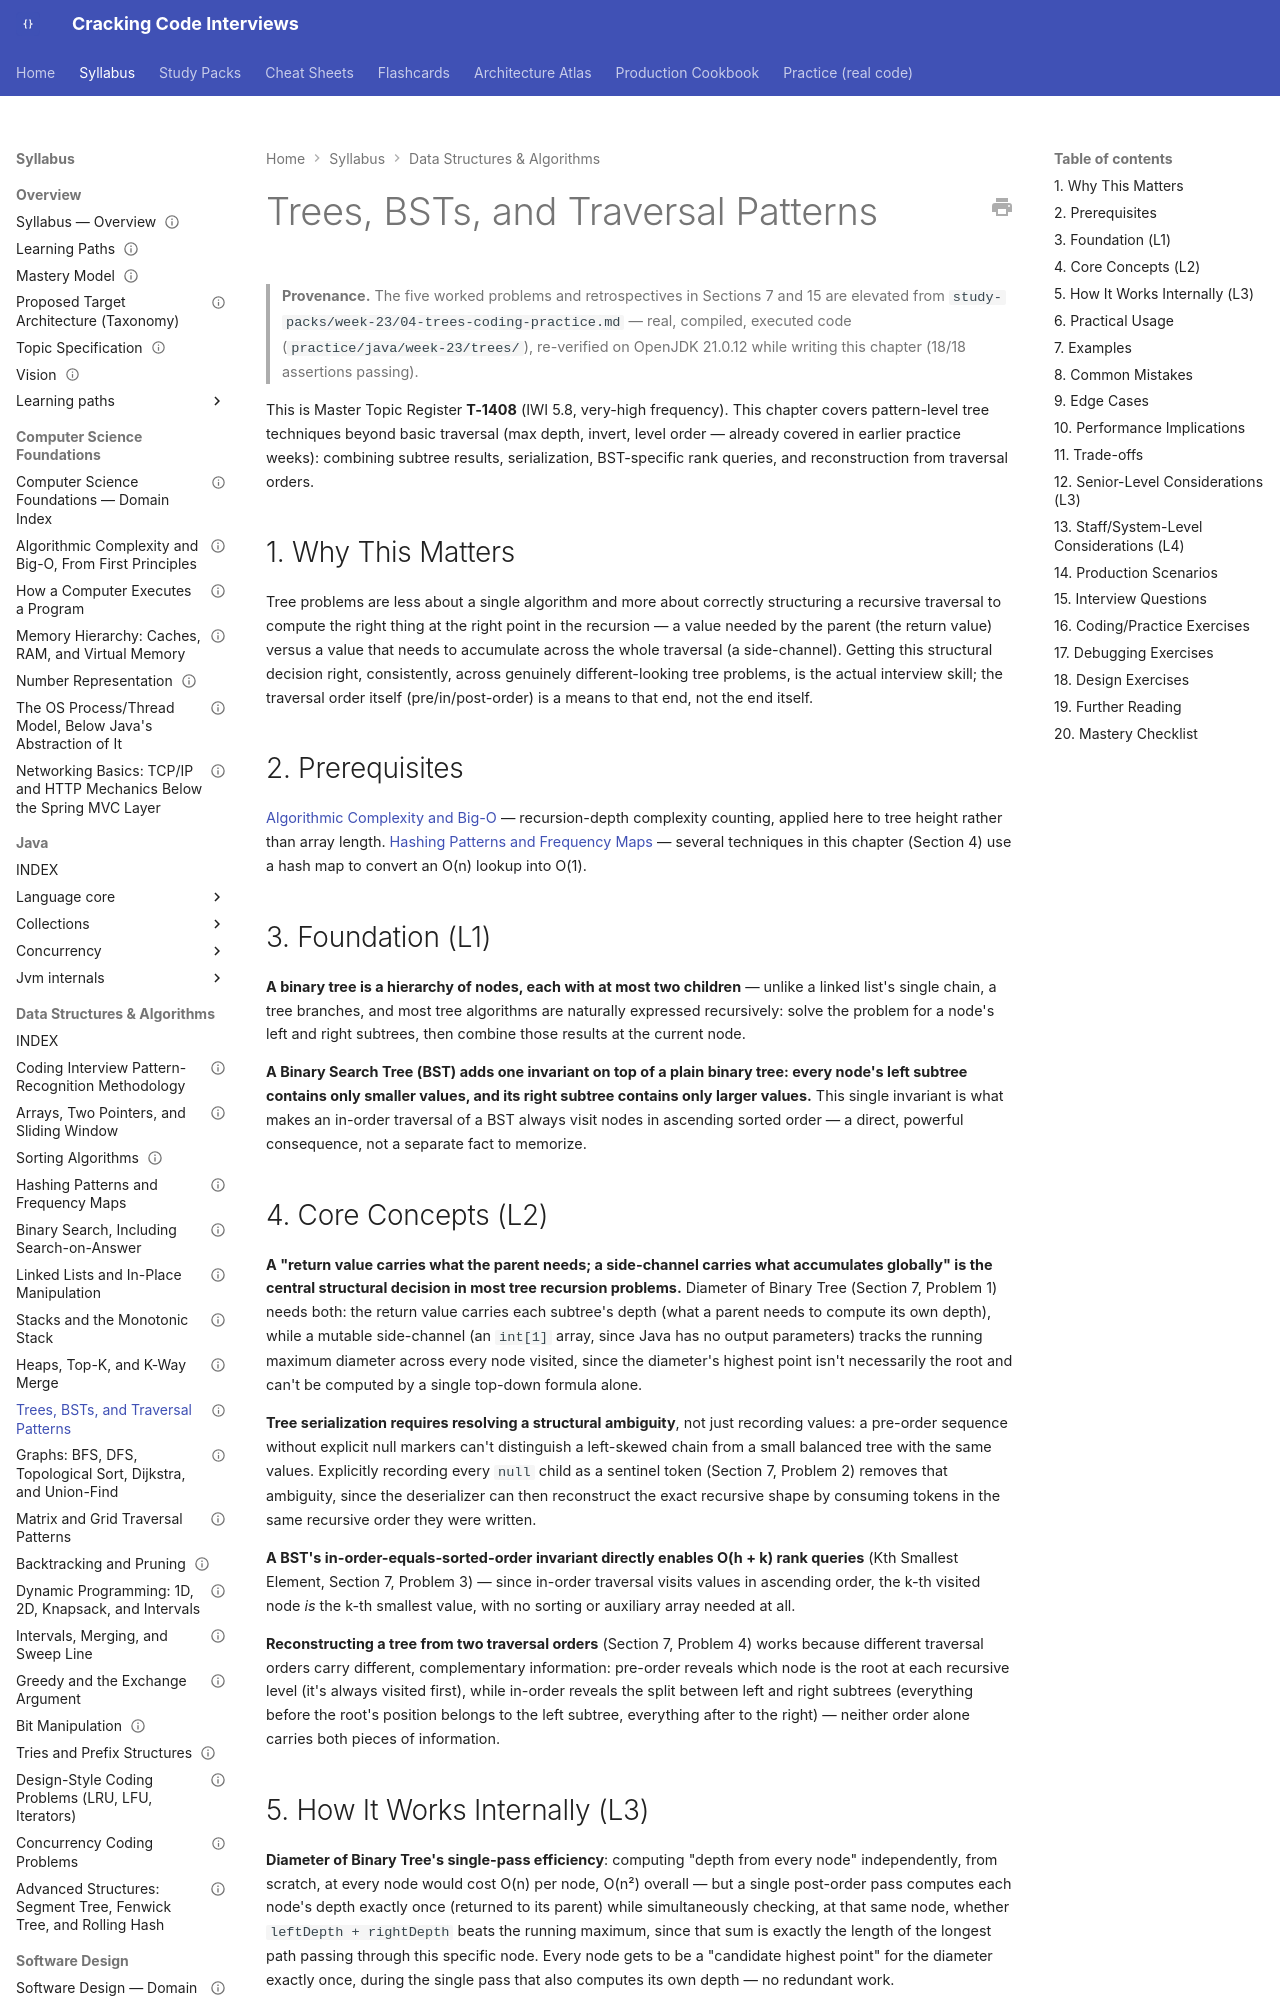

repository: JuanMelendres/cracking-code-interviews · page: syllabus/03-data-structures-algorithms/trees-bst-and-traversal-patterns/index.html · generator: mkdocs

---
title: "Trees, BSTs, and Traversal Patterns"
slug: trees-bst-and-traversal-patterns
document_type: syllabus-topic
domain: 03-data-structures-algorithms
topic_id: T-2107
status: canonical
version: 1.0
last_updated: 2026-09-09
mastery_levels_covered: [L1, L2, L3, L4]
prerequisites:
  - ../01-computer-science-foundations/algorithmic-complexity-and-big-o-from-first-principles.md
  - hashing-patterns-and-frequency-maps.md
related:
  - hashing-patterns-and-frequency-maps.md
practice: ../../practice/java/week-23/trees/
production_scenarios: []
interview_paths: [interview-emergency-sprint, senior-to-staff]
official_references: []
source_history:
  - study-packs/week-23/04-trees-coding-practice.md
---

# Trees, BSTs, and Traversal Patterns

> **Provenance.** The five worked problems and retrospectives in Sections 7 and 15 are elevated from `study-packs/week-23/04-trees-coding-practice.md` — real, compiled, executed code (`practice/java/week-23/trees/`), re-verified on OpenJDK 21.0.12 while writing this chapter (18/18 assertions passing).

This is Master Topic Register **T-1408** (IWI 5.8, very-high frequency). This chapter covers pattern-level tree techniques beyond basic traversal (max depth, invert, level order — already covered in earlier practice weeks): combining subtree results, serialization, BST-specific rank queries, and reconstruction from traversal orders.

## 1. Why This Matters

Tree problems are less about a single algorithm and more about correctly structuring a recursive traversal to compute the right thing at the right point in the recursion — a value needed by the parent (the return value) versus a value that needs to accumulate across the whole traversal (a side-channel). Getting this structural decision right, consistently, across genuinely different-looking tree problems, is the actual interview skill; the traversal order itself (pre/in/post-order) is a means to that end, not the end itself.

## 2. Prerequisites

[Algorithmic Complexity and Big-O](../01-computer-science-foundations/algorithmic-complexity-and-big-o-from-first-principles.md) — recursion-depth complexity counting, applied here to tree height rather than array length. [Hashing Patterns and Frequency Maps](hashing-patterns-and-frequency-maps.md) — several techniques in this chapter (Section 4) use a hash map to convert an O(n) lookup into O(1).

## 3. Foundation (L1)

**A binary tree is a hierarchy of nodes, each with at most two children** — unlike a linked list's single chain, a tree branches, and most tree algorithms are naturally expressed recursively: solve the problem for a node's left and right subtrees, then combine those results at the current node.

**A Binary Search Tree (BST) adds one invariant on top of a plain binary tree: every node's left subtree contains only smaller values, and its right subtree contains only larger values.** This single invariant is what makes an in-order traversal of a BST always visit nodes in ascending sorted order — a direct, powerful consequence, not a separate fact to memorize.
